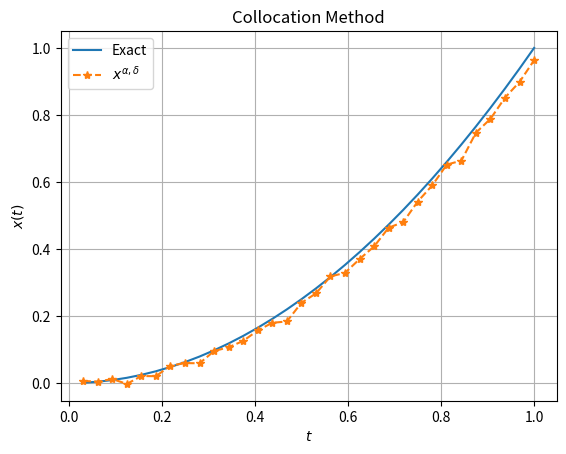

Python code for this plot:
# Loading libraries
import numpy as np
import matplotlib.pyplot as plt

# Main parameters
n = 32
delta = 1e-3
def xfun(t):
    return t**2
def yfun(t):
    return 1/3*t**3

# Auxiliar functions
def kfun(t,s):
    fk = np.zeros(s.size)
    fk[s<=t] = 1.
    return fk
def computeA(n):
    A = np.zeros((n,n))
    for i in range(n):
        for j in range(n):
            A[i,j] = 1/n*np.min(np.array([i+1,j+1]))
    return A
def computeinverse(n):
    A = n*(np.diag(np.repeat(2,n))+np.diag(np.repeat(-1,n-1),k=-1)
        +np.diag(np.repeat(1,n-1),k=1))
    A[-1,-1] = 1
    return A
                   
t = np.arange(1,n+1)/n # Independent variable array
h = 1/n # Discretization of the independent variable
x = xfun(t) # Unknown dependent variable
y = yfun(t) # Known dependent variable

# Add noise
if delta == 0:
    yd = np.copy(y)
else:
    yd = np.zeros(y.size)
    for i in range(y.size):
        yd[i] = np.random.normal(loc=y[i],scale=.21*delta)

# Linear system of Collocation Method
beta = np.copy(yd)
A = computeA(n)
alpha = np.linalg.solve(A,beta)

# Compute xn
xn = np.zeros(x.size)
for i in range(x.size):
    for j in range(x.size):
        xn[i] = xn[i] + alpha[j]*kfun(t[j],t[i])

# Print error
error = np.sqrt(1/n*np.sum((x-xn)**2))
print('COLOCATION METHOD')
print('n = %d' %n)
print('delta = %.1e' %delta)
print('Error: %.2e' %error)

# Plot solution
plt.plot(t,x)
plt.plot(t,xn,'--*')
plt.grid()
plt.xlabel(r'$t$')
plt.ylabel(r'$x(t)$')
plt.title('Collocation Method')
plt.legend(('Exact',r'$x^{\alpha,\delta}$'))
plt.show()